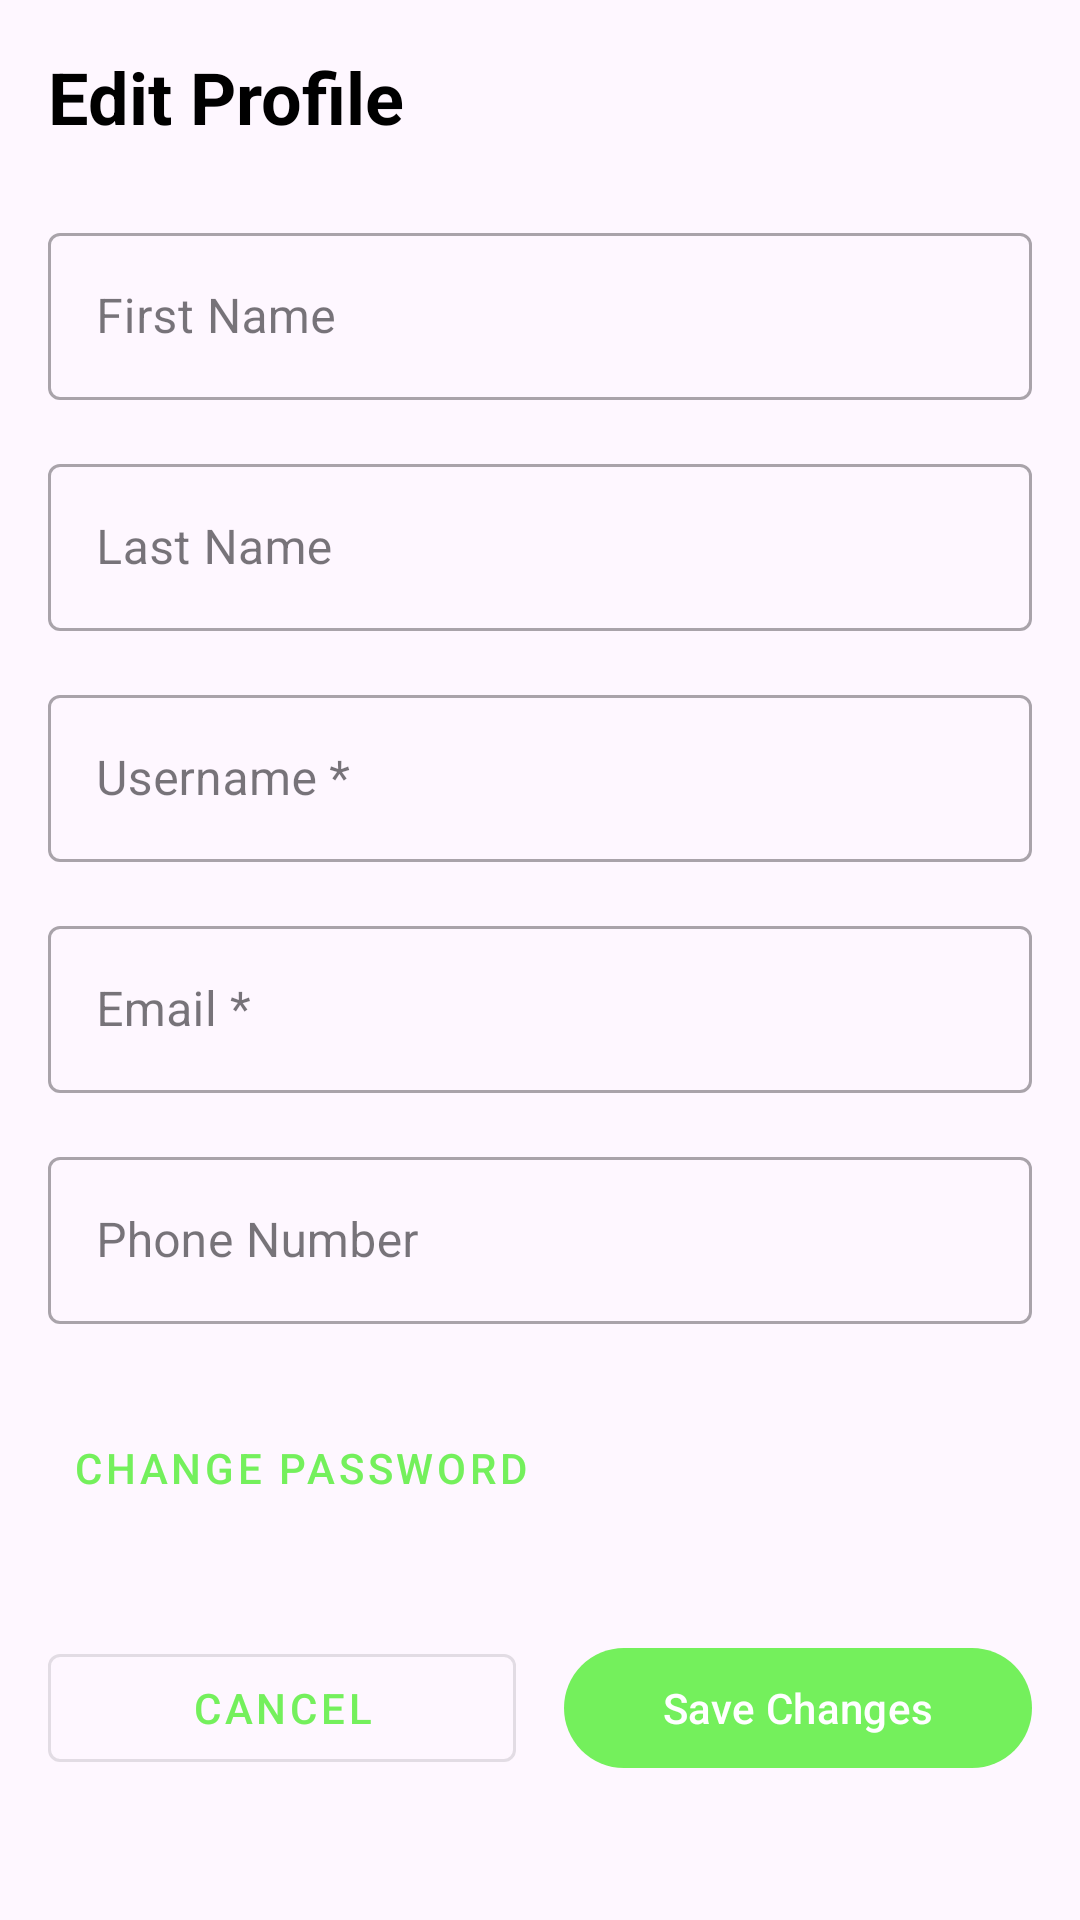

Here is an Android app screen rendered from its layout file. Give the layout XML and the strings, colors and styles it references.
<!-- AndroidManifest.xml: application theme Theme.FoodTracker -->
<!-- res/layout/fragment_edit_profile.xml -->
<?xml version="1.0" encoding="utf-8"?>
<ScrollView xmlns:android="http://schemas.android.com/apk/res/android"
    xmlns:app="http://schemas.android.com/apk/res-auto"
    android:layout_width="match_parent"
    android:layout_height="match_parent">

    <LinearLayout
        android:layout_width="match_parent"
        android:layout_height="wrap_content"
        android:orientation="vertical"
        android:padding="16dp">

        <TextView
            android:layout_width="wrap_content"
            android:layout_height="wrap_content"
            android:layout_marginBottom="16dp"
            android:text="Edit Profile"
            android:textSize="24sp"
            android:textStyle="bold"
            android:textColor="@android:color/black"/>

        <com.google.android.material.textfield.TextInputLayout
            android:id="@+id/nameInputLayout"
            style="@style/Widget.MaterialComponents.TextInputLayout.OutlinedBox"
            android:layout_width="match_parent"
            android:layout_height="wrap_content"
            android:layout_marginTop="8dp"
            android:hint="First Name">

            <com.google.android.material.textfield.TextInputEditText
                android:id="@+id/nameEditText"
                android:layout_width="match_parent"
                android:layout_height="wrap_content"
                android:inputType="text|textCapWords" />
        </com.google.android.material.textfield.TextInputLayout>

        <com.google.android.material.textfield.TextInputLayout
            android:id="@+id/surnameInputLayout"
            style="@style/Widget.MaterialComponents.TextInputLayout.OutlinedBox"
            android:layout_width="match_parent"
            android:layout_height="wrap_content"
            android:layout_marginTop="16dp"
            android:hint="Last Name">

            <com.google.android.material.textfield.TextInputEditText
                android:id="@+id/surnameEditText"
                android:layout_width="match_parent"
                android:layout_height="wrap_content"
                android:inputType="text|textCapWords" />
        </com.google.android.material.textfield.TextInputLayout>

        <com.google.android.material.textfield.TextInputLayout
            android:id="@+id/usernameInputLayout"
            style="@style/Widget.MaterialComponents.TextInputLayout.OutlinedBox"
            android:layout_width="match_parent"
            android:layout_height="wrap_content"
            android:layout_marginTop="16dp"
            android:hint="Username *">

            <com.google.android.material.textfield.TextInputEditText
                android:id="@+id/usernameEditText"
                android:layout_width="match_parent"
                android:layout_height="wrap_content"
                android:inputType="text"
                android:maxLines="1" />
        </com.google.android.material.textfield.TextInputLayout>

        <com.google.android.material.textfield.TextInputLayout
            android:id="@+id/emailInputLayout"
            style="@style/Widget.MaterialComponents.TextInputLayout.OutlinedBox"
            android:layout_width="match_parent"
            android:layout_height="wrap_content"
            android:layout_marginTop="16dp"
            android:hint="Email *">

            <com.google.android.material.textfield.TextInputEditText
                android:id="@+id/emailEditText"
                android:layout_width="match_parent"
                android:layout_height="wrap_content"
                android:inputType="textEmailAddress"
                android:maxLines="1" />
        </com.google.android.material.textfield.TextInputLayout>

        <com.google.android.material.textfield.TextInputLayout
            android:id="@+id/phoneInputLayout"
            style="@style/Widget.MaterialComponents.TextInputLayout.OutlinedBox"
            android:layout_width="match_parent"
            android:layout_height="wrap_content"
            android:layout_marginTop="16dp"
            android:hint="Phone Number">

            <com.google.android.material.textfield.TextInputEditText
                android:id="@+id/phoneEditText"
                android:layout_width="match_parent"
                android:layout_height="wrap_content"
                android:inputType="phone"
                android:maxLines="1" />
        </com.google.android.material.textfield.TextInputLayout>

        <com.google.android.material.button.MaterialButton
            android:id="@+id/btnGoToChangePassword"
            style="@style/Widget.MaterialComponents.Button.TextButton"
            android:layout_width="wrap_content"
            android:layout_height="wrap_content"
            android:layout_marginTop="24dp"
            android:text="Change Password"
            android:layout_gravity="start"/>

        <LinearLayout
            android:layout_width="match_parent"
            android:layout_height="wrap_content"
            android:layout_marginTop="32dp"
            android:orientation="horizontal"
            android:gravity="center">

            <com.google.android.material.button.MaterialButton
                android:id="@+id/btnCancel"
                style="@style/Widget.MaterialComponents.Button.OutlinedButton"
                android:layout_width="0dp"
                android:layout_height="wrap_content"
                android:layout_weight="1"
                android:layout_marginEnd="8dp"
                android:text="Cancel" />

            <com.google.android.material.button.MaterialButton
                android:id="@+id/btnSaveChanges"
                android:layout_width="0dp"
                android:layout_height="wrap_content"
                android:layout_weight="1"
                android:layout_marginStart="8dp"
                android:text="Save Changes" />
        </LinearLayout>
    </LinearLayout>
</ScrollView>
<!-- resources referenced by this layout -->
<resources>
  <style name="Theme.FoodTracker" parent="Theme.Material3.Light.NoActionBar">
          <item name="colorPrimary" type="color">@color/green</item>
          <item name="android:itemBackground">@color/bottom_nav_item_bg</item>
  
          <item name="alertDialogTheme">@style/ThemeOverlay.MaterialComponents.Dialog.Alert</item>
          <item name="materialAlertDialogTheme">@style/ThemeOverlay.MaterialComponents.MaterialAlertDialog</item>
      </style>
  <color name="green">#74F05C</color>
  <color name="bottom_nav_item_bg">#E0E0E0</color>
</resources>
